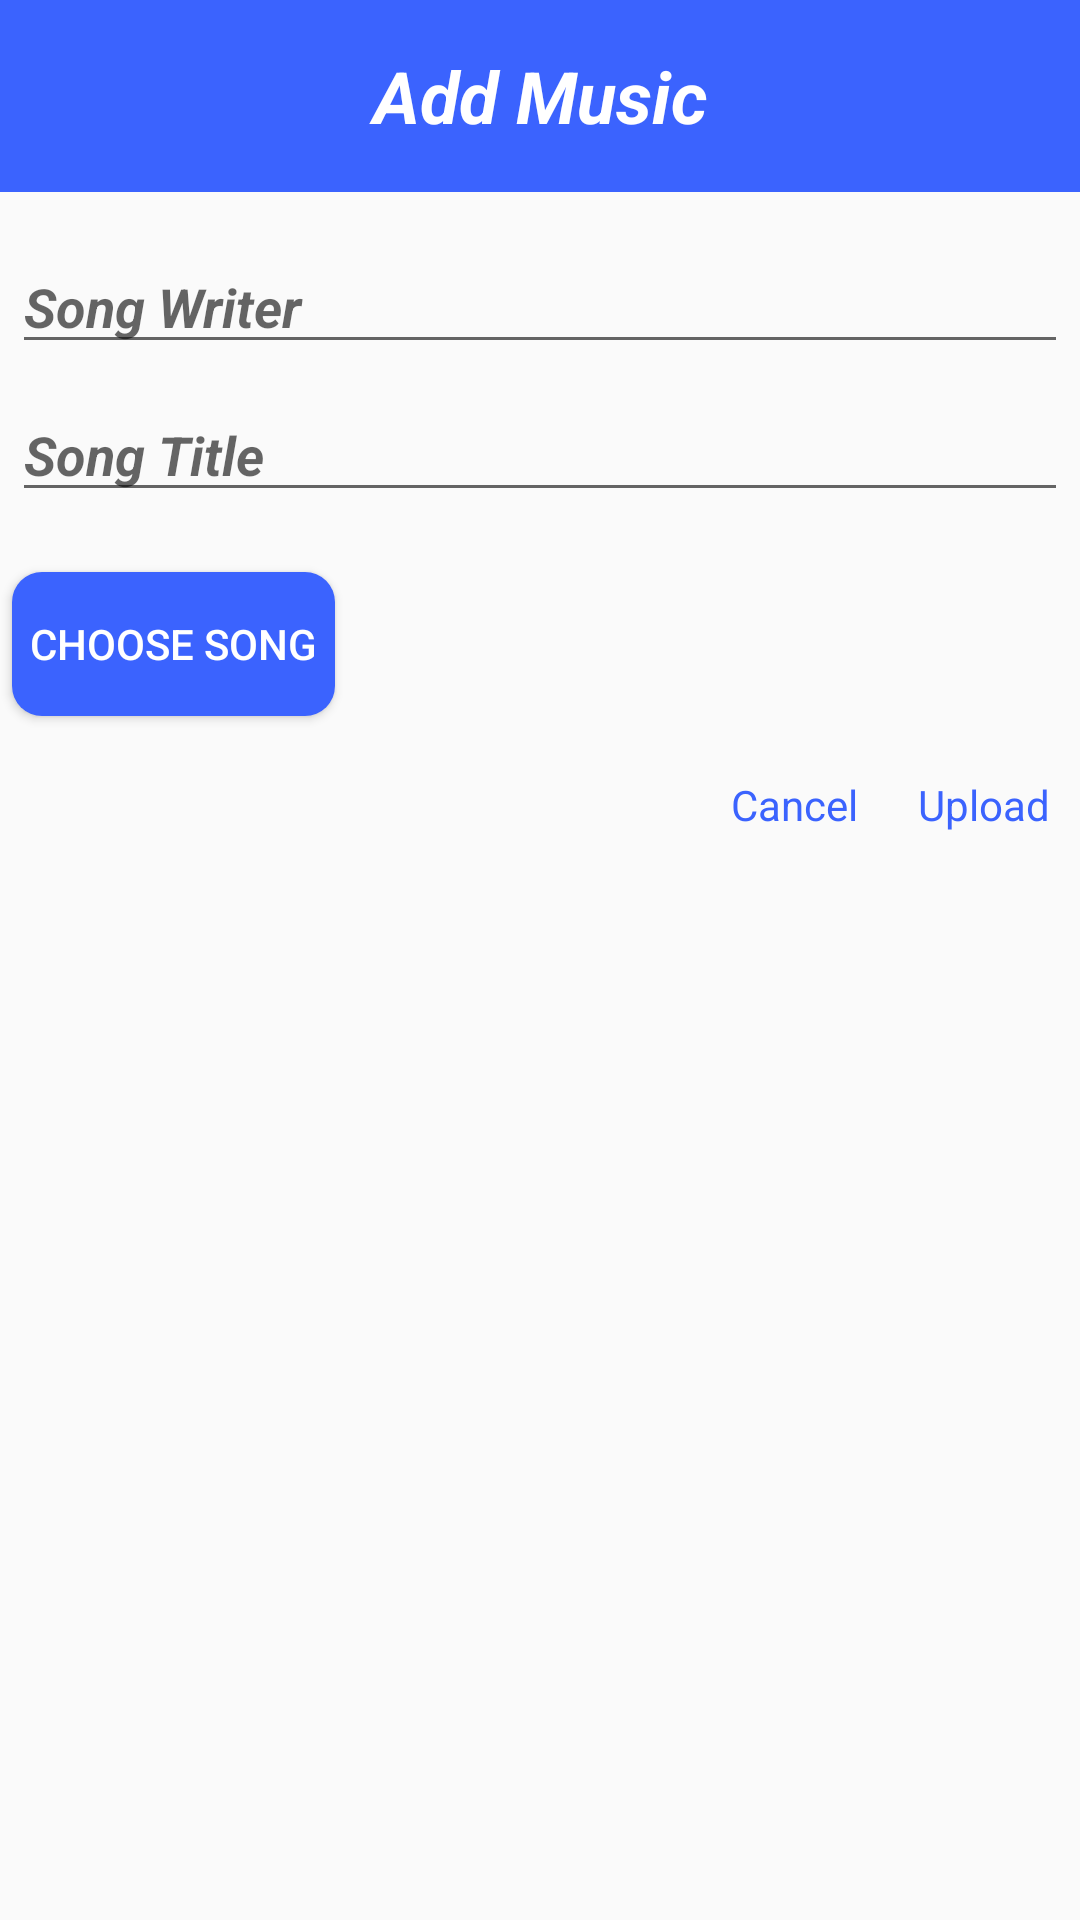

This screen was rendered from an Android layout file. Write that file and the resources it references.
<!-- AndroidManifest.xml: application theme AppTheme -->
<!-- res/layout/fragment_dialog_add_songs.xml -->
<LinearLayout xmlns:android="http://schemas.android.com/apk/res/android"
    android:layout_width="match_parent"
    android:layout_height="wrap_content"
    android:layout_marginLeft="24dp"
    android:layout_marginRight="24dp"
    android:orientation="vertical">

    <TextView
        android:layout_width="match_parent"
        android:layout_height="64dp"
        android:background="@color/colorApp"
        android:gravity="center"
        android:text="@string/add_song"
        android:textColor="@color/colorWhite"
        android:textSize="24sp"
        android:textStyle="italic|bold" />

    <EditText
        android:id="@+id/et_songWriter"
        android:layout_width="match_parent"
        android:layout_height="wrap_content"
        android:layout_marginLeft="4dp"
        android:layout_marginTop="16dp"
        android:layout_marginRight="4dp"
        android:layout_marginBottom="4dp"
        android:hint="@string/song_writer"
        android:textStyle="italic|bold" />


    <EditText
        android:id="@+id/et_song_Title"
        android:layout_width="match_parent"
        android:layout_height="wrap_content"
        android:layout_marginLeft="4dp"
        android:layout_marginTop="4dp"
        android:layout_marginRight="4dp"
        android:layout_marginBottom="16dp"
        android:fontFamily="sans-serif"
        android:hint="@string/song_title"
        android:textStyle="italic|bold" />

    <RelativeLayout
        android:layout_width="match_parent"
        android:layout_height="wrap_content">

        <Button
            android:id="@+id/bt_chooseSong"
            android:layout_width="wrap_content"
            android:layout_height="wrap_content"
            android:layout_marginLeft="4dp"
            android:layout_marginTop="4dp"
            android:layout_marginRight="4dp"
            android:layout_marginBottom="16dp"
            android:background="@drawable/bt_round_blue"
            android:paddingLeft="6dp"
            android:paddingRight="6dp"
            android:text="@string/choose_song"
            android:textColor="@color/colorWhite" />

        <TextView
            android:id="@+id/tv_songName"
            android:layout_width="match_parent"
            android:layout_height="wrap_content"
            android:layout_marginLeft="4dp"
            android:layout_marginTop="4dp"
            android:layout_marginRight="4dp"
            android:layout_marginBottom="16dp"
            android:layout_toRightOf="@id/bt_chooseSong" />
    </RelativeLayout>

    <RelativeLayout
        android:layout_width="match_parent"
        android:layout_height="wrap_content"
        android:gravity="right"
        >

        <TextView
            android:id="@+id/bt_cancel"
            android:layout_width="wrap_content"
            android:layout_height="wrap_content"
            android:layout_marginLeft="4dp"
            android:layout_marginTop="4dp"
            android:layout_marginRight="4dp"
            android:layout_marginBottom="16dp"
            android:paddingLeft="6dp"
            android:paddingRight="6dp"
            android:text="@string/cancel"
            android:textColor="@color/colorApp"

            />
        <TextView
            android:id="@+id/bt_upload"
            android:layout_width="wrap_content"
            android:layout_height="wrap_content"
            android:layout_marginLeft="4dp"
            android:layout_marginTop="4dp"
            android:layout_marginRight="4dp"
            android:layout_marginBottom="16dp"
            android:paddingLeft="6dp"
            android:paddingRight="6dp"
            android:text="@string/upload"
            android:textColor="@color/colorApp"
            android:layout_toRightOf="@id/bt_cancel" />

        />


    </RelativeLayout>
</LinearLayout>
<!-- resources referenced by this layout -->
<resources>
  <color name="colorApp">#3B63FE</color>
  <color name="colorWhite">#FFFFFF</color>
  <!-- drawable bt_round_blue (drawable) -->
  <?xml version="1.0" encoding="utf-8"?>
  <selector xmlns:android="http://schemas.android.com/apk/res/android">
      <item>
          <shape android:shape="rectangle">
              
              <solid android:color="@color/colorApp"/>
              
              
              <corners android:radius="10dp"/>
          </shape>
      </item>
  </selector>
  <string name="add_song">Add Music</string>
  <string name="cancel">Cancel</string>
  <string name="choose_song">Choose Song</string>
  <string name="song_title">Song Title</string>
  <string name="song_writer">Song Writer</string>
  <string name="upload">Upload</string>
  <style name="AppTheme" parent="Theme.AppCompat.Light.NoActionBar">
          
          <item name="colorPrimary">@color/colorPrimary</item>
          <item name="colorPrimaryDark">@color/colorPrimaryDark</item>
          <item name="colorAccent">@color/colorAccent</item>
      </style>
  <color name="colorPrimary">#008577</color>
  <color name="colorPrimaryDark">#1842E8</color>
  <color name="colorAccent">#3B63FE</color>
</resources>
